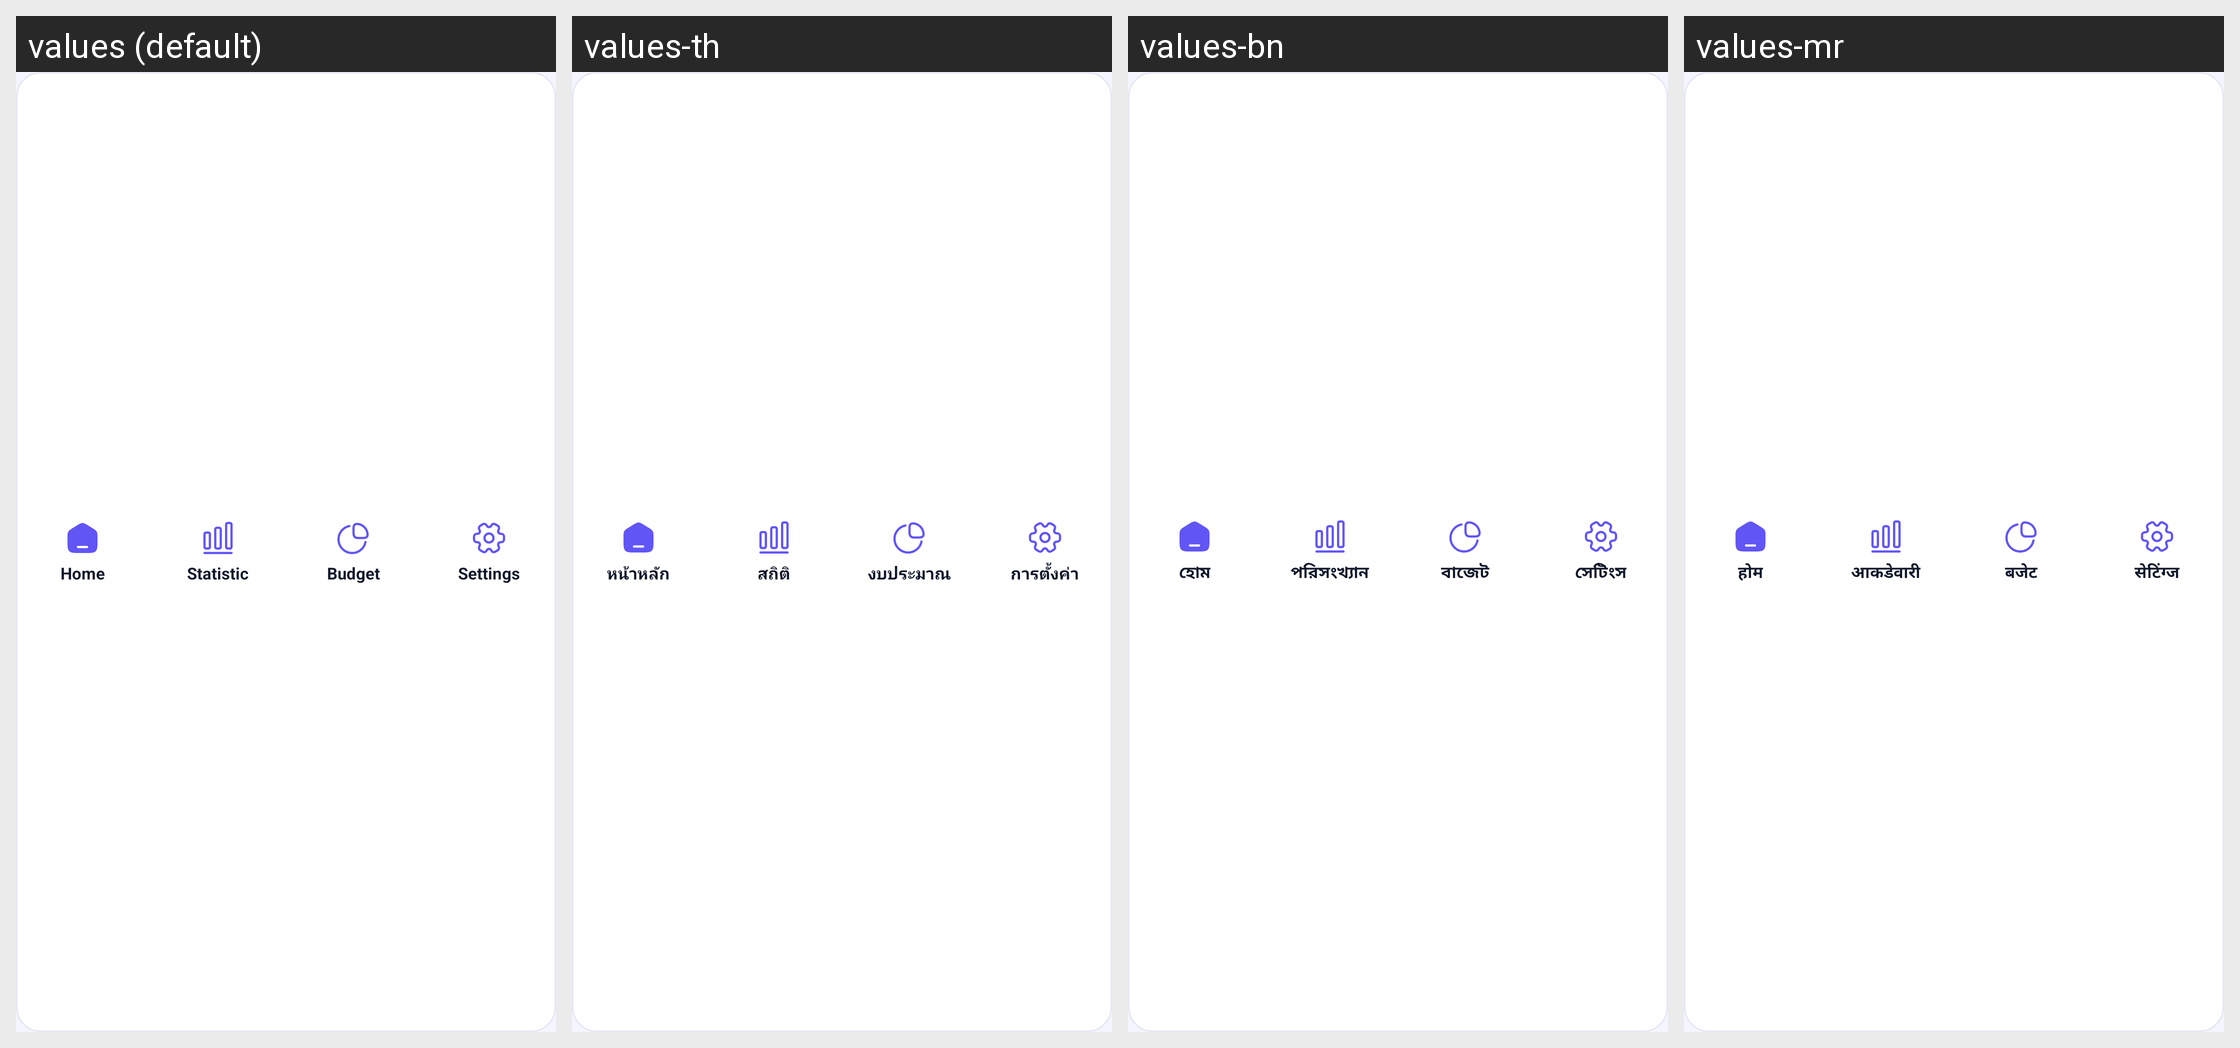

The Android screen above is rendered under several locales of the same app. Produce the string resources it draws, with the default and per-locale values.
Android screen res/layout/custom_notification_service.xml rendered under 4 locales, left to right: values (default), values-th, values-bn, values-mr. Device: Nexus 5 (rendered at 1080×1920; each locale shown at half size, 540×960, under a caption strip naming it); theme Theme.MyApplication.
Other locales in the repository, not shown: values-ar, values-de, values-es, values-fr, values-hi, values-in, values-ja, values-kk, values-kn, values-ko, values-ml, values-or, values-pl, values-pt, values-ru, values-ta, values-te, values-tl, values-tr, values-uk, values-ur, values-vi.
Strings drawn on this screen, with the default value and each locale's value (text and hints the layout hard-codes, and strings that could not be matched under every locale, appear in the picture but are not listed):

home
  values: Home
  values-th: หน้าหลัก
  values-bn: হোম
  values-mr: होम

statistic
  values: Statistic
  values-th: สถิติ
  values-bn: পরিসংখ্যান
  values-mr: आकडेवारी

budget
  values: Budget
  values-th: งบประมาณ
  values-bn: বাজেট
  values-mr: बजेट

settings
  values: Settings
  values-th: การตั้งค่า
  values-bn: সেটিংস
  values-mr: सेटिंग्ज
